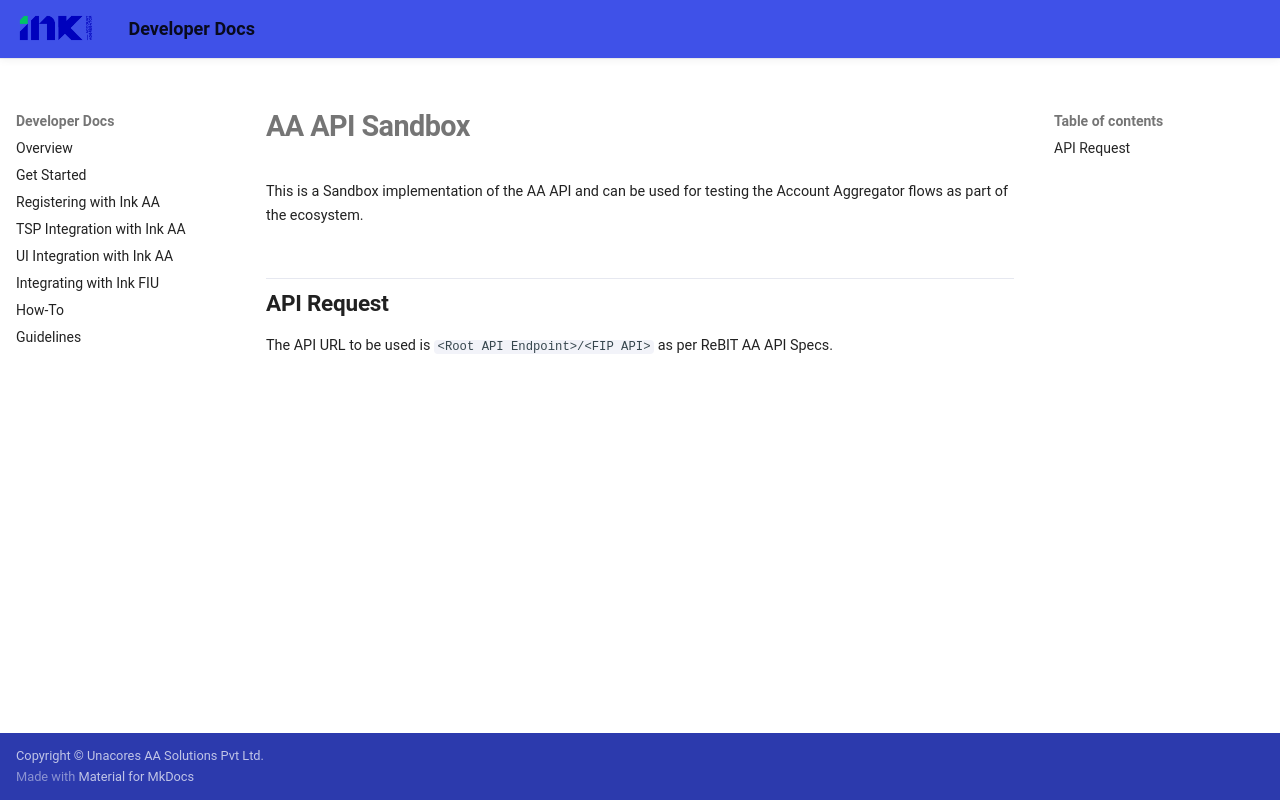

repository: Unacores/ink-aa-docs · page: aa_simulator/index.html · generator: mkdocs

# AA API Sandbox

This is a Sandbox implementation of the AA API and can be used for testing the Account Aggregator flows as part of the ecosystem. 

## API Request

The API URL to be used is `<Root API Endpoint>/<FIP API>` as per ReBIT AA API Specs.
